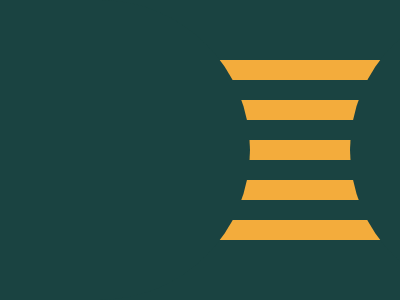

Give the HTML and CSS whose rendering is this image.

<!DOCTYPE html>
<html lang="en">
<head>
    <meta charset="UTF-8">
    <meta name="viewport" content="width=device-width, initial-scale=1.0">
    <title>CSS Battle</title>
</head>
<body>
    <div id="a">
        <div class="c x"></div>
        <div class="c y"></div>
        <div id="b">
          <div class="i"></div>
          <div class="i"></div>
          <div class="i"></div>
          <div class="i"></div>
        </div>
      </div>
      
      <style>
        body {
          margin: 0;
        }
        #a {
          width: 500px;
          height: 300px;
          background: #1A4341;
          display: flex;
          align-items: center;
        }
        #b {
          width: 100%;
          height: 180px;
          background: #F3AC3C;
        }
        .c {
          position: absolute;
          width: 300px;
          height: 300px;
          
          background: #1A4341;
        }
        .x {
          left: -50px;
          border-radius: 0 150px 150px 0;
        }
        .y {
          left: 350px;
          border-radius: 150px 0 0 150px;
        }
        .i {
          position: relative;
          margin: 20px auto;
          width: 250px;
          height: 20px;
          background: #1A4341;
        }
      </style>
</body>
</html>